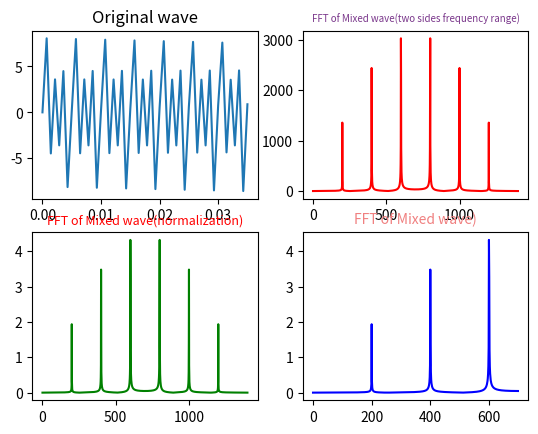

Recreate this plot in Python.
# -*- coding: utf-8 -*-
import numpy as np
from scipy.fftpack import fft,ifft
import matplotlib.pyplot as plt
import seaborn


#采样点选择1400个，因为设置的信号频率分量最高为600Hz，根据采样定理知采样频率要大于信号频率2倍，所以这里设置采样频率为1400Hz（即一秒内有1400个采样点）
x=np.linspace(0,1,1400)

#设置需要采样的信号，频率分量有180，390和600
y=2*np.sin(2*np.pi*200*x) + 4*np.sin(2*np.pi*400*x)+ 6*np.sin(2*np.pi*600*x)

yy=fft(y)                     #快速傅里叶变换
yreal = yy.real               # 获取实数部分
yimag = yy.imag               # 获取虚数部分

yf=abs(fft(y))                # 取模
yf1=abs(fft(y))/((len(x)/2))           #归一化处理
yf2 = yf1[range(int(len(x)/2))]  #由于对称性，只取一半区间

xf = np.arange(len(y))        # 频率
xf1 = xf
xf2 = xf[range(int(len(x)/2))]  #取一半区间

#原始波形
plt.subplot(221)
plt.plot(x[0:50],y[0:50])
plt.title('Original wave')
#混合波的FFT（双边频率范围）
plt.subplot(222)
plt.plot(xf,yf,'r') #显示原始信号的FFT模值
plt.title('FFT of Mixed wave(two sides frequency range)',fontsize=7,color='#7A378B')  #注意这里的颜色可以查询颜色代码表
#混合波的FFT（归一化）
plt.subplot(223)
plt.plot(xf1,yf1,'g')
plt.title('FFT of Mixed wave(normalization)',fontsize=9,color='r')

plt.subplot(224)
plt.plot(xf2,yf2,'b')
plt.title('FFT of Mixed wave)',fontsize=10,color='#F08080')

plt.show()
